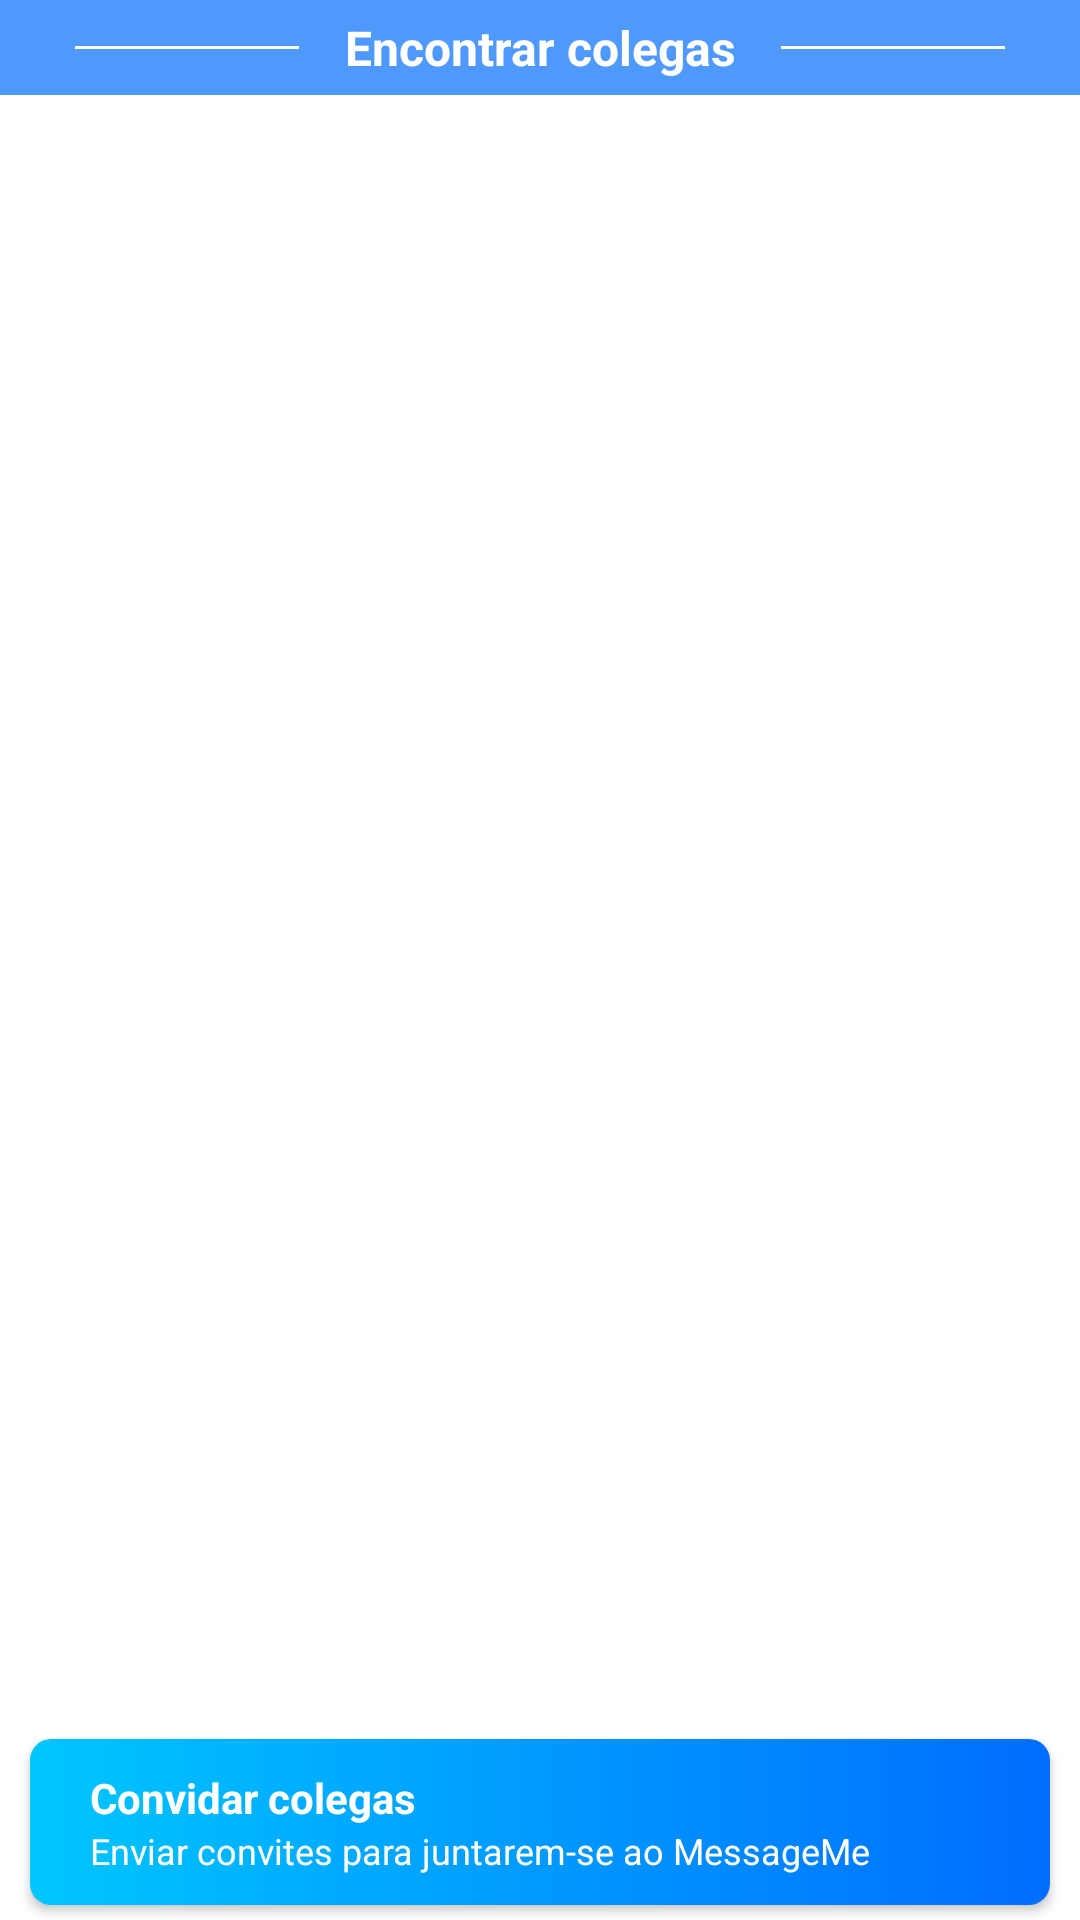

Produce the Android XML layout that renders to this screen, including the resource entries it uses.
<!-- AndroidManifest.xml: application theme Theme.Messenger -->
<!-- res/layout/fragment_utilizadores.xml -->
<?xml version="1.0" encoding="utf-8"?>
<RelativeLayout xmlns:android="http://schemas.android.com/apk/res/android"
    xmlns:tools="http://schemas.android.com/tools"
    android:layout_width="match_parent"
    android:layout_height="match_parent"
    xmlns:app="http://schemas.android.com/apk/res-auto"
    tools:context=".UtilizadoresFragment">

    <RelativeLayout
        android:id="@+id/fragment_title1"
        android:layout_width="match_parent"
        android:layout_height="wrap_content">

        <LinearLayout
            android:layout_width="match_parent"
            android:layout_height="wrap_content"
            android:orientation="horizontal"
            android:background="@color/colorSpecial1">

            <View
                android:layout_width="match_parent"
                android:layout_height="1dp"
                android:layout_weight="1"
                android:background="@color/colorWhite"
                android:layout_gravity="center"
                android:layout_marginLeft="25dp"></View>
            <TextView
                android:layout_width="wrap_content"
                android:layout_height="wrap_content"

                android:layout_marginStart="10dp"
                android:layout_marginEnd="10dp"
                android:padding="5dp"
                android:textColor="@color/colorWhite"
                android:text="Encontrar colegas"
                android:visibility="visible"
                android:textAlignment="center"
                android:textStyle="bold"
                android:textSize="16sp"/>
            <View
                android:layout_width="wrap_content"
                android:layout_height="1dp"
                android:layout_weight="1"
                android:background="@color/colorWhite"
                android:layout_gravity="center"
                android:layout_marginRight="25dp"></View>
        </LinearLayout>
    </RelativeLayout>
    <androidx.recyclerview.widget.RecyclerView
        android:id="@+id/users_recyclerView"
        android:layout_width="match_parent"
        android:layout_height="match_parent"
        android:layout_below="@id/fragment_title1"
        android:layout_above="@+id/convidar_Amigos"/>
    <androidx.cardview.widget.CardView
        android:id="@+id/convidar_Amigos"
        android:layout_width="match_parent"
        android:layout_height="wrap_content"
        app:cardCornerRadius="7dp"
        android:elevation="3dp"
        android:layout_marginTop="5dp"
        android:layout_marginBottom="5dp"
        android:layout_marginLeft="10dp"
        android:layout_marginRight="10dp"
        android:layout_gravity="bottom"
        android:layout_alignParentBottom="true"
        app:cardPreventCornerOverlap="true"
        >

        <LinearLayout
            android:layout_width="match_parent"
            android:layout_height="match_parent"
            android:orientation="horizontal"
            android:padding="10dp"
            android:background="@drawable/bg_ui_second">

            <LinearLayout
                android:layout_width="match_parent"
                android:layout_height="wrap_content"
                android:layout_marginLeft="10dp"
                android:orientation="vertical"
                android:layout_gravity="center_vertical"
                android:layout_weight="1">

                <TextView
                    android:id="@+id/title1"
                    android:layout_width="wrap_content"
                    android:layout_height="wrap_content"
                    android:text="Convidar colegas"
                    android:textColor="@color/colorWhite"
                    android:textSize="14sp"
                    android:textStyle="bold" />

                <TextView
                    android:id="@+id/profileStatusTv"
                    android:layout_width="wrap_content"
                    android:layout_height="wrap_content"
                    android:text="Enviar convites para juntarem-se ao MessageMe"
                    android:textColor="@color/colorWhite"
                    android:textSize="12sp"
                    />

            </LinearLayout>

            <ImageButton
                android:id="@+id/avatarIv"
                android:layout_width="75dp"
                android:layout_height="32dp"
                android:layout_marginRight="10dp"
                android:background="@drawable/ic_grupo_add"
                android:layout_weight="1"
                android:layout_gravity="center_vertical"/>
        </LinearLayout>

    </androidx.cardview.widget.CardView>

</RelativeLayout>
<!-- resources referenced by this layout -->
<resources>
  <color name="colorSpecial1">#4F99FD</color>
  <color name="colorWhite">#fff</color>
  <!-- drawable bg_ui_second (drawable-hdpi) -->
  <?xml version="1.0" encoding="utf-8"?>
  <selector xmlns:android="http://schemas.android.com/apk/res/android">
  
      <item android:state_pressed="true">
          <shape android:shape="rectangle">
              <solid android:color="@color/colorPrimary"></solid>
          </shape>
      </item>
  
      <item>
          <shape android:shape="rectangle">
              <gradient android:startColor="@color/colorfade1" android:endColor="@color/colorfade2" />
          </shape>
      </item>
  </selector>
  <style name="Theme.Messenger" parent="Theme.MaterialComponents.DayNight.DarkActionBar">
          
          <item name="colorPrimary">@color/colorAccent</item>
          <item name="colorPrimaryVariant">@color/purple_700</item>
          <item name="colorOnPrimary">@color/white</item>
          
          <item name="colorSecondary">@color/teal_200</item>
          <item name="colorSecondaryVariant">@color/teal_700</item>
          <item name="colorOnSecondary">@color/black</item>
          
          <item name="android:statusBarColor" tools:targetApi="l">?attr/colorPrimaryVariant</item>
          
      </style>
  <color name="colorPrimary">#303030</color>
  <color name="colorfade1">#00c6ff</color>
  <color name="colorfade2">#006dff</color>
  <color name="colorAccent">#006dff</color>
  <color name="purple_700">#0048B3</color>
  <color name="white">#FFFFFFFF</color>
  <color name="teal_200">#FF03DAC5</color>
  <color name="teal_700">#FF018786</color>
  <color name="black">#FF000000</color>
</resources>
